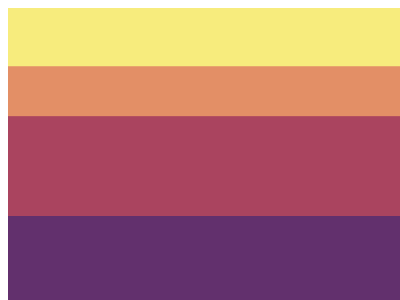

Write a web page that renders exactly this picture using CSS.

<container style="display: block; position: relative; width: 400px; height: 300px; overflow: hidden;">
    <p style=box-shadow:0+0+0+.44in#F7EC7D,0+0+0+.96in#E38F66,0+0+0+2in#AA445F,0+0+0+5in#62306D>
</container>